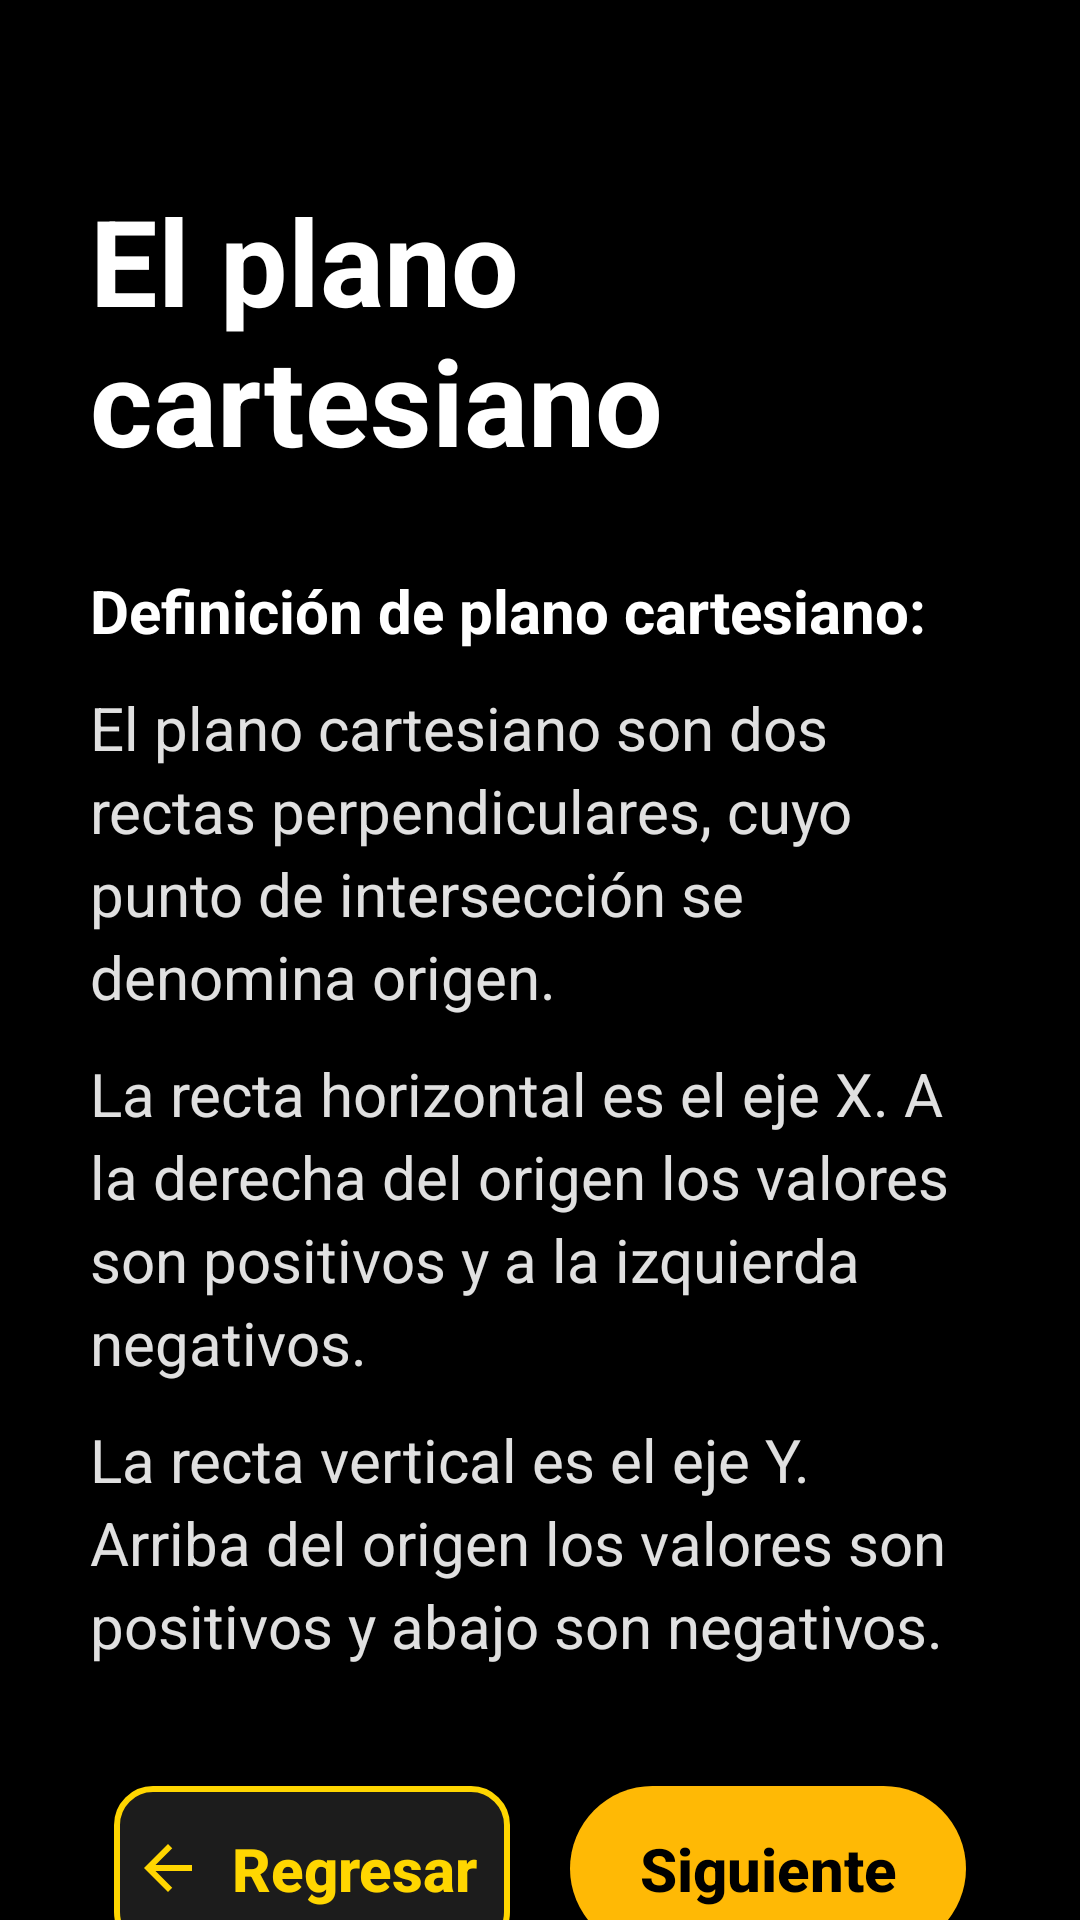

The Android layout XML behind this screen, and the referenced resources:
<!-- AndroidManifest.xml: application theme Theme.Sara -->
<!-- res/layout/vista_plano_cartesiano.xml -->
<?xml version="1.0" encoding="utf-8"?>
<ScrollView xmlns:android="http://schemas.android.com/apk/res/android"
    android:layout_width="match_parent"
    android:layout_height="match_parent"
    android:background="@color/fondo"
    android:fillViewport="true"
    android:scrollbars="none">

    <LinearLayout
        android:layout_width="match_parent"
        android:layout_height="wrap_content"
        android:orientation="vertical"
        android:padding="30dp">

        
        <Space
            android:layout_width="match_parent"
            android:layout_height="30dp" />

        <TextView
            android:id="@+id/txtTituloPlano"
            android:layout_width="match_parent"
            android:layout_height="wrap_content"
            android:text="@string/encabezadoplano"
            android:textColor="#FFFFFF"
            android:textSize="40sp"
            android:textStyle="bold"
            android:accessibilityHeading="true" />

        <Space
            android:layout_width="match_parent"
            android:layout_height="30dp" />

        <TextView
            android:layout_width="match_parent"
            android:layout_height="wrap_content"
            android:text="@string/tituloplano"
            android:textColor="#FFFFFF"
            android:textSize="20sp"
            android:textStyle="bold"
            android:accessibilityHeading="true" />

        <TextView
            android:layout_width="match_parent"
            android:layout_height="wrap_content"
            android:layout_marginTop="12dp"
            android:text="@string/definicionplano"
            android:textColor="@color/texto_secundario"
            android:textSize="20sp"
            android:lineSpacingExtra="4dp" />

        <TextView
            android:layout_width="match_parent"
            android:layout_height="wrap_content"
            android:layout_marginTop="12dp"
            android:text="@string/definicionrectahorizontal"
            android:textColor="@color/texto_secundario"
            android:textSize="20sp"
            android:lineSpacingExtra="4dp" />

        <TextView
            android:layout_width="match_parent"
            android:layout_height="wrap_content"
            android:layout_marginTop="12dp"
            android:text="@string/definicionrectavertical"
            android:textColor="@color/texto_secundario"
            android:textSize="20sp"
            android:lineSpacingExtra="4dp" />

        
        <LinearLayout
            android:layout_width="match_parent"
            android:layout_height="wrap_content"
            android:layout_marginTop="40dp"
            android:paddingStart="8dp"
            android:paddingEnd="8dp"
            android:baselineAligned="false"
            android:orientation="horizontal">

            
            <androidx.appcompat.widget.AppCompatButton
                android:id="@+id/btnRegresar"
                android:layout_width="0dp"
                android:layout_weight="1"
                android:layout_marginEnd="10dp"
                android:layout_height="55dp"
                android:paddingStart="6dp"
                android:paddingEnd="6dp"
                android:background="@drawable/btn_contorno"
                android:drawableStart="@drawable/ico_regresar"
                android:drawablePadding="4dp"
                android:text="@string/regresar"
                android:contentDescription="@string/regresaraprendizaje"
                android:drawableTint="@color/amarillo"
            android:textColor="@color/amarillo"
                android:textSize="20sp"
                android:textStyle="bold"
                android:maxLines="1"
                android:textAllCaps="false" />

            
            <androidx.appcompat.widget.AppCompatButton
                android:id="@+id/btnSiguientePlano"
                android:layout_width="0dp"
                android:layout_weight="1"
                android:layout_marginStart="10dp"
                android:layout_height="55dp"
                android:background="@drawable/btn_amarillo"
                android:paddingStart="12dp"
                android:paddingEnd="12dp"
                android:text="Siguiente"
                android:textAllCaps="false"
                android:textColor="@color/black"
                android:textSize="20sp"
                android:textStyle="bold" />
        </LinearLayout>

        
        <Space
            android:layout_width="match_parent"
            android:layout_height="30dp" />

    </LinearLayout>

</ScrollView>
<!-- resources referenced by this layout -->
<resources>
  <color name="amarillo">#FFFFD600</color>
  <color name="black">#FF000000</color>
  <color name="fondo">#FF000000</color>
  <color name="texto_secundario">#FFE0E0E0</color>
  <!-- drawable btn_amarillo (drawable) -->
  <?xml version="1.0" encoding="utf-8"?>
  <shape xmlns:android="http://schemas.android.com/apk/res/android">
  <solid android:color="#ffb905"></solid>
  <corners android:radius="50dp"></corners>
  </shape>
  <!-- drawable btn_contorno (drawable) -->
  <?xml version="1.0" encoding="utf-8"?>
  <shape xmlns:android="http://schemas.android.com/apk/res/android">
      <solid android:color="@color/tarjeta" />
      <stroke android:width="2dp" android:color="@color/amarillo" />
      <corners android:radius="12dp" />
  </shape>
  <!-- drawable ico_regresar (drawable) -->
  <?xml version="1.0" encoding="utf-8"?>
  <vector xmlns:android="http://schemas.android.com/apk/res/android"
      android:width="24dp"
      android:height="24dp"
      android:viewportWidth="24"
      android:viewportHeight="24">
      <path
          android:fillColor="#262626"
          android:pathData="M20,11H7.83l5.59,-5.59L12,4l-8,8 8,8 1.41,-1.41L7.83,13H20v-2z" />
  </vector>
  <string name="definicionplano">El plano cartesiano son dos rectas perpendiculares, cuyo punto de intersección se denomina origen.</string>
  <string name="definicionrectahorizontal">La recta horizontal es el eje X. A la derecha del origen los valores son positivos y a la izquierda negativos.</string>
  <string name="definicionrectavertical">La recta vertical es el eje Y. Arriba del origen los valores son positivos y abajo son negativos.</string>
  <string name="encabezadoplano">El plano cartesiano</string>
  <string name="regresar">Regresar</string>
  <string name="regresaraprendizaje">Regresar a Aprendizaje</string>
  <string name="tituloplano">Definición de plano cartesiano:</string>
  <style name="Theme.Sara" parent="Base.Theme.Sara" />
  <color name="tarjeta">#FF1C1C1C</color>
  <style name="Base.Theme.Sara" parent="Theme.Material3.DayNight.NoActionBar">
          
          
      </style>
</resources>
